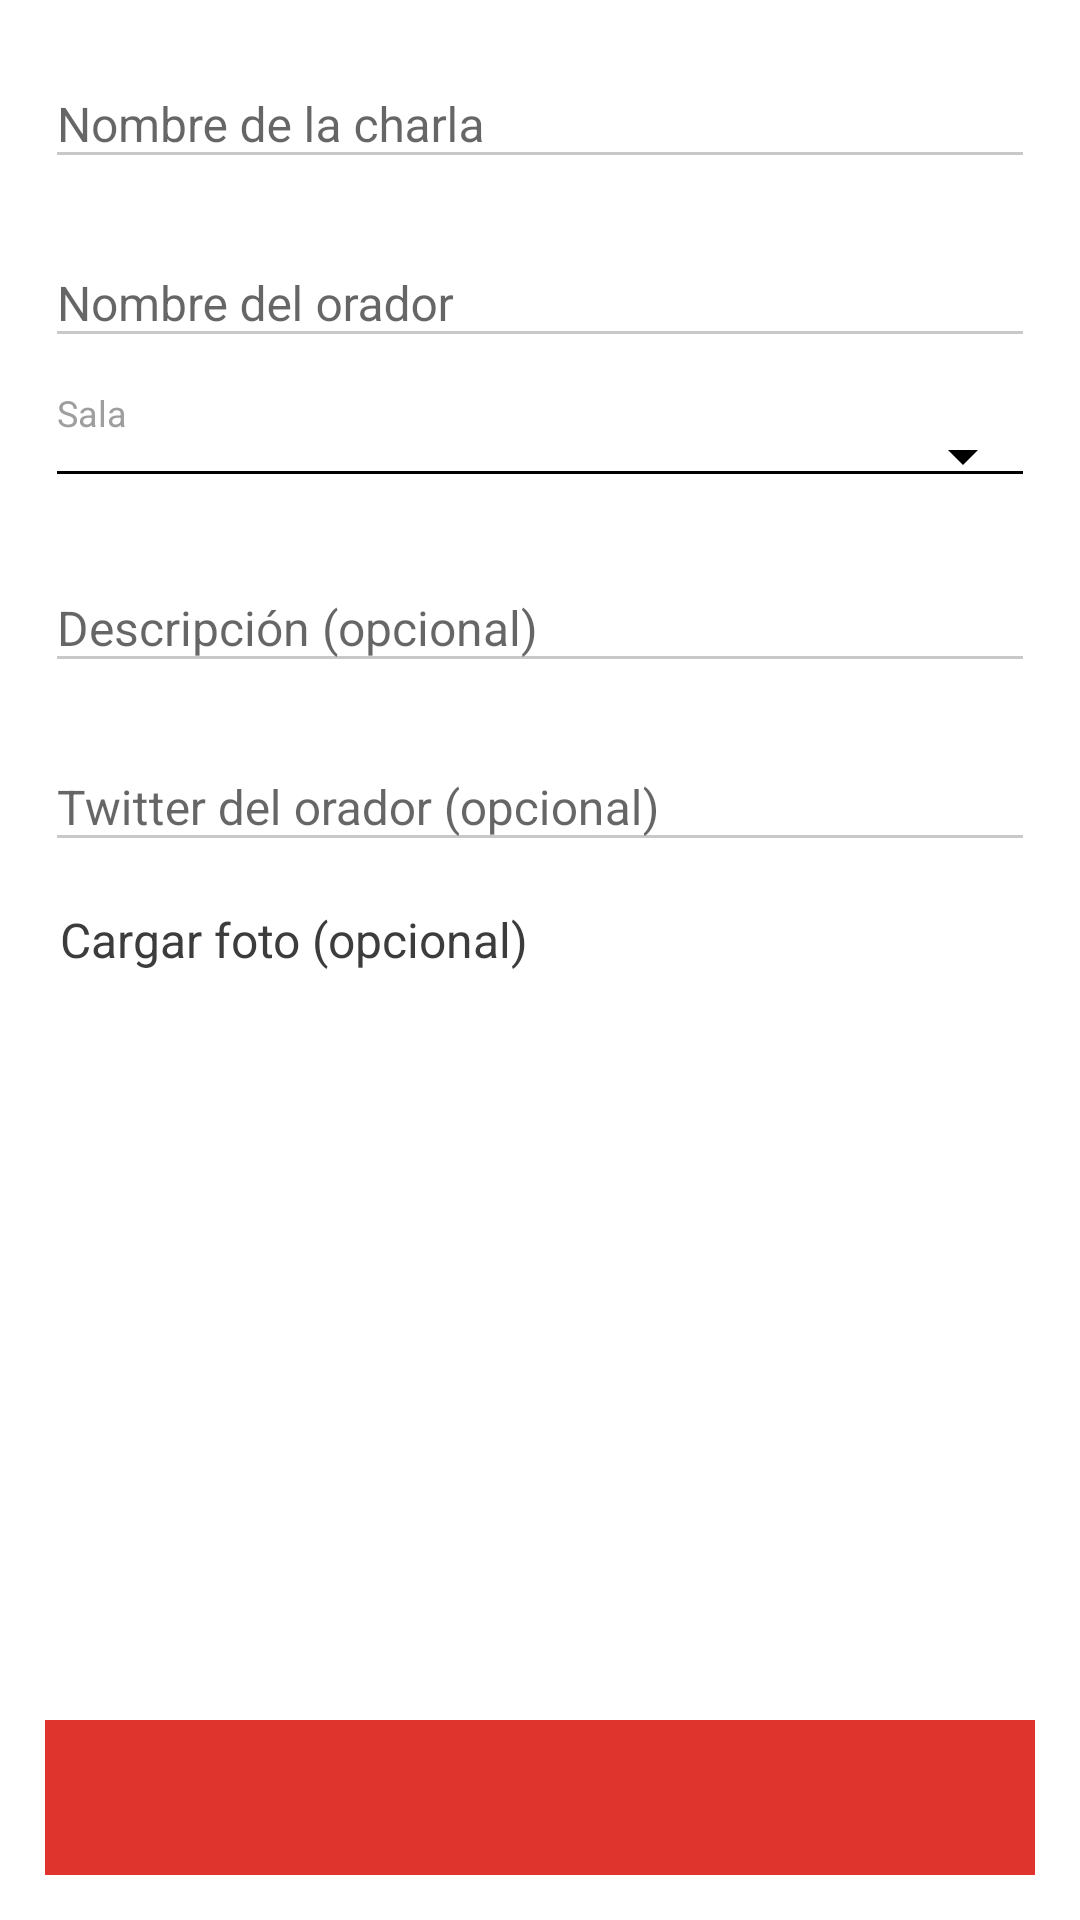

This screen was rendered from an Android layout file. Write that file and the resources it references.
<!-- AndroidManifest.xml: application theme AppTheme -->
<!-- res/layout/fragment_talk.xml -->
<?xml version="1.0" encoding="utf-8"?>
<RelativeLayout xmlns:android="http://schemas.android.com/apk/res/android"
    android:layout_width="match_parent"
    android:layout_height="match_parent"
    android:background="@android:color/white"
    android:paddingBottom="15dp"
    android:paddingLeft="15dp"
    android:paddingRight="15dp"
    android:paddingTop="10dp">

    <TextView
        android:id="@+id/submit_button"
        android:layout_width="match_parent"
        android:layout_height="wrap_content"
        android:layout_alignParentBottom="true"
        android:background="@color/colorPrimary"
        android:gravity="center"
        android:padding="15dp"
        android:textColor="@android:color/white"
        android:textSize="16sp"
        android:textStyle="bold" />

    <ScrollView
        android:layout_width="match_parent"
        android:layout_height="wrap_content"
        android:layout_above="@id/submit_button"
        android:layout_alignParentTop="true"
        android:layout_marginBottom="5dp"
        android:orientation="vertical"
        android:scrollbars="vertical">

        <LinearLayout
            android:layout_width="match_parent"
            android:layout_height="wrap_content"
            android:orientation="vertical">

            <android.support.design.widget.TextInputLayout
                android:id="@+id/talk_name_layout"
                android:layout_width="match_parent"
                android:layout_height="wrap_content">

                <android.support.v7.widget.AppCompatEditText
                    android:id="@+id/talk_name"
                    style="@style/TalkFormFields"
                    android:hint="@string/hint_talk_name"
                    android:imeOptions="actionNext" />

            </android.support.design.widget.TextInputLayout>

            <android.support.design.widget.TextInputLayout
                android:id="@+id/talk_speaker_layout"
                android:layout_width="match_parent"
                android:layout_height="wrap_content"
                android:layout_marginTop="10dp">

                <android.support.v7.widget.AppCompatEditText
                    android:id="@+id/talk_speaker"
                    style="@style/TalkFormFields"
                    android:hint="@string/hint_talk_speaker"
                    android:imeOptions="actionNext" />

            </android.support.design.widget.TextInputLayout>

            <LinearLayout
                android:id="@+id/talk_room_container"
                android:layout_width="match_parent"
                android:layout_height="wrap_content"
                android:layout_marginTop="10dp"
                android:orientation="vertical">

                <TextView
                    android:layout_width="wrap_content"
                    android:layout_height="wrap_content"
                    android:layout_marginLeft="4dp"
                    android:text="@string/room"
                    android:textColor="@color/color_hint_talk_float_text"
                    android:textSize="12sp" />

                <android.support.v7.widget.AppCompatSpinner
                    android:id="@+id/room_spinner"
                    style="@style/Widget.AppCompat.Spinner.Underlined"
                    android:layout_width="match_parent"
                    android:layout_height="wrap_content"
                    android:layout_marginLeft="0dp"
                    android:layout_marginTop="-8dp"
                    android:paddingLeft="-5dp"
                    android:prompt="@string/available_rooms"
                    android:spinnerMode="dialog"
                    android:theme="@style/ThemeSpinner" />
            </LinearLayout>

            <android.support.design.widget.TextInputLayout
                android:id="@+id/talk_description_layout"
                android:layout_width="match_parent"
                android:layout_height="wrap_content"
                android:layout_marginTop="12dp">

                <android.support.v7.widget.AppCompatEditText
                    android:id="@+id/talk_description"
                    style="@style/TalkFormFields"
                    android:hint="@string/hint_talk_description"
                    android:imeOptions="actionNext"
                    android:maxLines="2" />

            </android.support.design.widget.TextInputLayout>

            <android.support.design.widget.TextInputLayout
                android:id="@+id/talk_twitter_speaker_layout"
                android:layout_width="match_parent"
                android:layout_height="wrap_content"
                android:layout_marginTop="10dp">

                <android.support.v7.widget.AppCompatEditText
                    android:id="@+id/talk_twitter_speaker"
                    style="@style/TalkFormFields"
                    android:hint="@string/hint_talk_twitter_speaker"
                    android:imeOptions="actionNext" />

            </android.support.design.widget.TextInputLayout>

            <LinearLayout
                android:layout_width="match_parent"
                android:layout_height="wrap_content"
                android:layout_marginLeft="5dp"
                android:layout_marginTop="15dp"
                android:orientation="vertical">

                <TextView
                    style="@style/TalkFormFields"
                    android:layout_width="wrap_content"
                    android:layout_height="wrap_content"
                    android:text="@string/load_photo"
                    android:textColor="@color/color_text_talk_item" />

                <LinearLayout
                    android:id="@+id/picture_buttons_container"
                    android:layout_width="wrap_content"
                    android:layout_height="wrap_content"
                    android:layout_gravity="center"
                    android:layout_marginTop="20dp"
                    android:orientation="horizontal">

                    <ImageView
                        android:id="@+id/camera_button"
                        android:layout_width="@dimen/circular_button_width"
                        android:layout_height="@dimen/circular_button_height"
                        android:layout_gravity="center_vertical"
                        android:layout_marginRight="16dp"
                        android:background="@drawable/circular_camera_button" />

                    <ImageView
                        android:id="@+id/photo_button"
                        android:layout_width="@dimen/circular_button_width"
                        android:layout_height="@dimen/circular_button_height"
                        android:layout_gravity="center_vertical"
                        android:layout_marginLeft="16dp"
                        android:background="@drawable/circular_photo_button" />
                </LinearLayout>

                <LinearLayout
                    android:id="@+id/picture_taken_container"
                    android:layout_width="match_parent"
                    android:layout_height="wrap_content"
                    android:layout_marginTop="20dp"
                    android:gravity="center"
                    android:orientation="horizontal"
                    android:visibility="gone">

                    <ImageView
                        android:id="@+id/picture"
                        android:layout_width="@dimen/picture_dimen"
                        android:layout_height="@dimen/picture_dimen"
                        android:src="@mipmap/ic_launcher" />

                    <TextView
                        android:id="@+id/clear_picture_button"
                        android:layout_width="wrap_content"
                        android:layout_height="wrap_content"
                        android:layout_marginLeft="10dp"
                        android:background="@color/colorPrimary"
                        android:gravity="center"
                        android:padding="10dp"
                        android:text="@string/clear"
                        android:textColor="@android:color/white"
                        android:textSize="14sp" />
                </LinearLayout>
            </LinearLayout>
        </LinearLayout>
    </ScrollView>


</RelativeLayout>
<!-- resources referenced by this layout -->
<resources>
  <color name="colorPrimary">#DE342D</color>
  <color name="color_hint_talk_float_text">#9E9E9E</color>
  <color name="color_text_talk_item">#3C3C3C</color>
  <dimen name="circular_button_height">70dp</dimen>
  <dimen name="circular_button_width">70dp</dimen>
  <dimen name="picture_dimen">120dp</dimen>
  <!-- drawable circular_camera_button (drawable) -->
  <?xml version="1.0" encoding="utf-8"?>
  <layer-list xmlns:android="http://schemas.android.com/apk/res/android">
      <item android:drawable="@drawable/shape_circular_bg" />
      <item android:drawable="@drawable/ic_camera_alt_white_24dp" />
  </layer-list>
  <!-- drawable circular_photo_button (drawable) -->
  <?xml version="1.0" encoding="utf-8"?>
  <layer-list xmlns:android="http://schemas.android.com/apk/res/android">
      <item android:drawable="@drawable/shape_circular_bg" />
      <item android:drawable="@drawable/ic_insert_photo_white_24dp" />
  </layer-list>
  <string name="available_rooms">Salas disponibles</string>
  <string name="clear">Limpiar</string>
  <string name="hint_talk_description">Descripción (opcional)</string>
  <string name="hint_talk_name">Nombre de la charla</string>
  <string name="hint_talk_speaker">Nombre del orador</string>
  <string name="hint_talk_twitter_speaker">Twitter del orador (opcional)</string>
  <string name="load_photo">Cargar foto (opcional)</string>
  <string name="room">Sala</string>
  <style name="ThemeSpinner">
          
          <item name="colorControlNormal">@android:color/black</item>
          <item name="colorControlActivated">@android:color/black</item>
          <item name="colorControlHighlight">@android:color/black</item>
      </style>
  <style name="AppTheme" parent="Theme.AppCompat.Light.NoActionBar">
          
          <item name="colorPrimary">@color/colorPrimary</item>
          <item name="colorPrimaryDark">@color/colorPrimaryDark</item>
          <item name="colorAccent">@color/colorAccent</item>
          <item name="android:textColorSecondary">@android:color/black</item>
          <item name="android:textViewStyle">@style/Roboto</item>
          <item name="android:actionOverflowButtonStyle">@style/MyCustomThemeOverFlow</item>
          <item name="colorControlNormal">@android:color/white</item>
      </style>
  <!-- drawable shape_circular_bg (drawable) -->
  <?xml version="1.0" encoding="utf-8"?>
  <shape xmlns:android="http://schemas.android.com/apk/res/android"
      android:shape="oval">
      <padding
          android:bottom="@dimen/circular_button_padding"
          android:left="@dimen/circular_button_padding"
          android:right="@dimen/circular_button_padding"
          android:top="@dimen/circular_button_padding" />
      <gradient
          android:angle="270"
          android:endColor="@color/colorPrimary"
          android:startColor="@color/colorPrimary" />
  </shape>
  <color name="color_hint_talk_form">#C8C8C8</color>
  <style name="EditTextTheme">
          <item name="colorControlNormal">@android:color/black</item>
          <item name="colorControlActivated">@android:color/black</item>
          <item name="colorControlHighlight">@android:color/black</item>
      </style>
  <color name="colorPrimaryDark">#D5262A</color>
  <color name="colorAccent">#474A4F</color>
  <style name="Roboto" parent="android:Widget.TextView">
          <item name="android:fontFamily">sans-serif</item>
      </style>
  <style name="MyCustomThemeOverFlow">
          <item name="android:src">@drawable/ic_action_menu</item>
          <item name="android:paddingRight">10dp</item>
      </style>
  <dimen name="circular_button_padding">22dp</dimen>
</resources>
